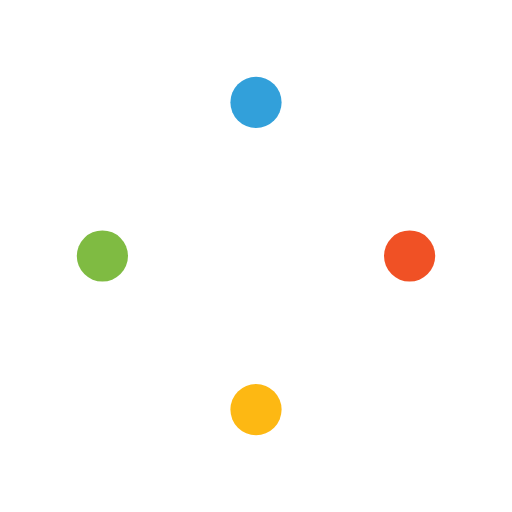
t = 0.00 s
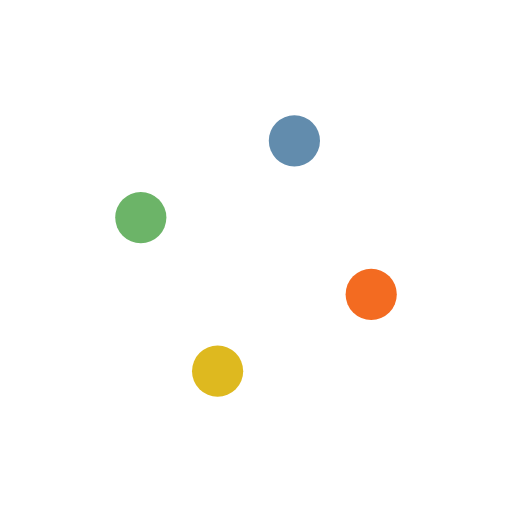
t = 0.25 s
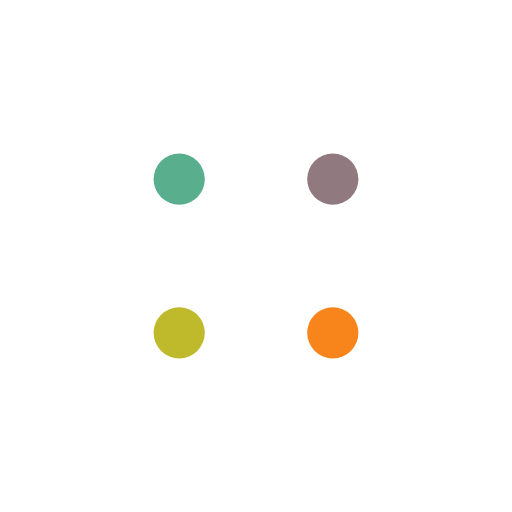
t = 0.50 s
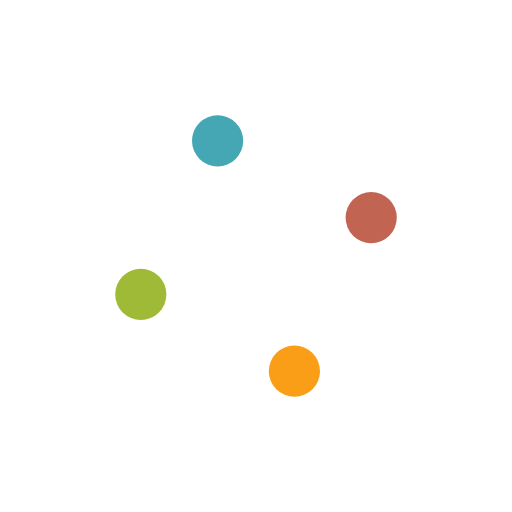
t = 0.75 s

The animated SVG that drew these frames (rendered in a browser with its animation timeline set to each time). Animation: 12 SMIL elements (animate=12); one cycle of 1.00 s, repeats indefinitely.

<svg class="lds-balls" width="100%" height="100%" xmlns="http://www.w3.org/2000/svg" xmlns:xlink="http://www.w3.org/1999/xlink" viewBox="0 0 100 100" preserveAspectRatio="xMidYMid"><circle cx="80" cy="50" r="5" fill="#f05125">
  <animate attributeName="cx" values="80;50" keyTimes="0;1" dur="1s" repeatCount="indefinite"></animate>
  <animate attributeName="cy" values="50;80" keyTimes="0;1" dur="1s" repeatCount="indefinite"></animate>
  <animate attributeName="fill" values="#f05125;#fdb813" keyTimes="0;1" dur="1s" repeatCount="indefinite"></animate>
</circle><circle cx="50" cy="80" r="5" fill="#fdb813">
  <animate attributeName="cx" values="50;20" keyTimes="0;1" dur="1s" repeatCount="indefinite"></animate>
  <animate attributeName="cy" values="80;50.00000000000001" keyTimes="0;1" dur="1s" repeatCount="indefinite"></animate>
  <animate attributeName="fill" values="#fdb813;#7fbb42" keyTimes="0;1" dur="1s" repeatCount="indefinite"></animate>
</circle><circle cx="20" cy="50.00000000000001" r="5" fill="#7fbb42">
  <animate attributeName="cx" values="20;49.99999999999999" keyTimes="0;1" dur="1s" repeatCount="indefinite"></animate>
  <animate attributeName="cy" values="50.00000000000001;20" keyTimes="0;1" dur="1s" repeatCount="indefinite"></animate>
  <animate attributeName="fill" values="#7fbb42;#32a0da" keyTimes="0;1" dur="1s" repeatCount="indefinite"></animate>
</circle><circle cx="49.99999999999999" cy="20" r="5" fill="#32a0da">
  <animate attributeName="cx" values="49.99999999999999;80" keyTimes="0;1" dur="1s" repeatCount="indefinite"></animate>
  <animate attributeName="cy" values="20;49.99999999999999" keyTimes="0;1" dur="1s" repeatCount="indefinite"></animate>
  <animate attributeName="fill" values="#32a0da;#f05125" keyTimes="0;1" dur="1s" repeatCount="indefinite"></animate>
</circle></svg>